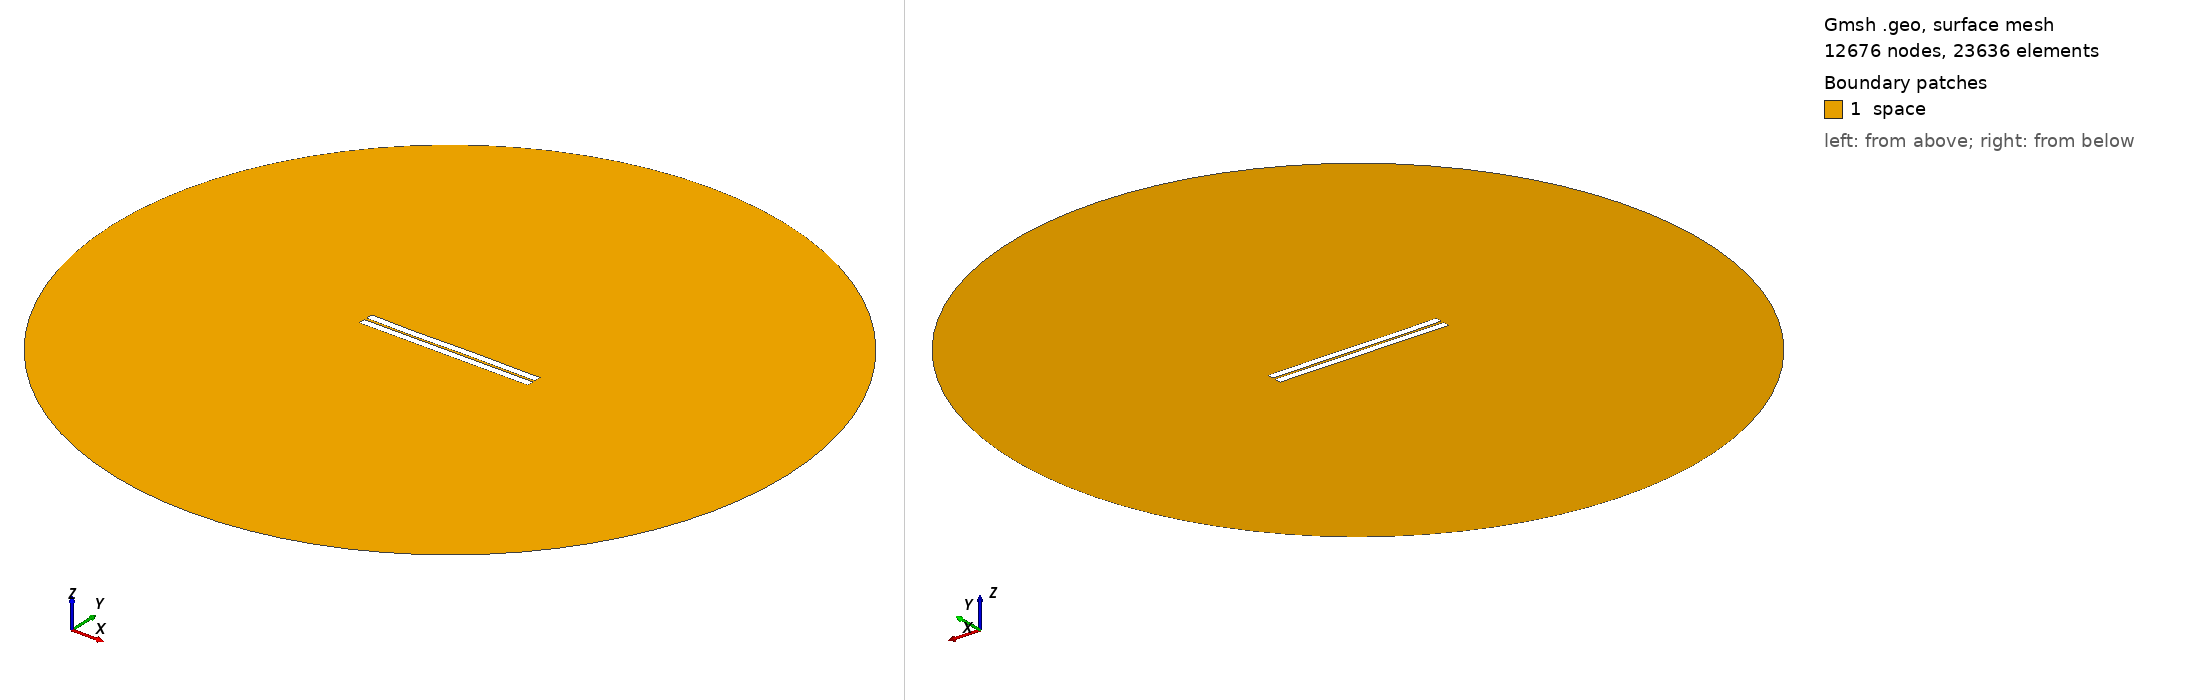

Gmsh geometry script, surface-meshed: 12676 nodes, 23636 surface elements. Boundary patches (legend numbers): 1 space. Left view from above one corner, right view from below the opposite corner. Legend entries are the model's physical surfaces. The drawing asked Gmsh for element sizes between 1% and 20% of the model's largest extent; the script's own settings can give other sizes.

=== 27.geo (drawn) ===
//---------------------------------------
// Geometry kernel
//---------------------------------------

SetFactory("OpenCASCADE");



//---------------------------------------
// Parameters of the geometry
//---------------------------------------

// Overetch of the upper plate
overetch = 0.0;

// Distance between the plates
distance = 1.5;

// Discretization over the x axis (for the deformation)
nx = 50; 

// Length of the plate
L = 100 - overetch; 

// Number of modes
n = 4; 

// 1st mode coefficient
coeff(1) = -0.15;
beta(1) = 0.596864 * 3.1415926535 / L;

// 2nd mode coefficient
coeff(2) = -0.075;
beta(2) = 1.49418 * 3.1415926535 / L;

// 3rd mode coefficient
coeff(3) = -0.15;
beta(3) = 2.50025 * 3.1415926535 / L;

// 4th mode coefficient
coeff(4) = -0.075;
beta(4) = 3.49999 * 3.1415926535 / L;



//---------------------------------------
// Upper plate (deformed rectangle)
//---------------------------------------

// Coordiantes of the upper plate
xmin = -50;
xmax = 50 - overetch;

// Height of the upper plate
yheight = 4 - 2 * overetch;

// Indexes of the points
UpperID[] = {};
LowerID[] = {};
LeftID[] = {};
RightID[] = {};

// Point index
p = 1;

// Horizontal edges
For i In {1:nx}
    x = xmin + (i-1)*(xmax - xmin)/(nx-1);

    y_bottom = distance / 2 + overetch;
    For j In {1:n}
        C = (Cosh(beta(j)*L) + Cos(beta(j)*L)) / (Sinh(beta(j)*L) + Sin(beta(j)*L));
        y_bottom  = y_bottom + coeff(j) * (Cosh(beta(j)*(x+50)) - Cos(beta(j)*(x+50)) - C * (Sinh(beta(j)*(x+50)) - Sin(beta(j)*(x+50))));
    EndFor

    y_top = y_bottom + yheight;

    Point(p) = {x, y_top, 0, 1.0};
    UpperID[i] = p;
    p = p + 1;

    Point(p) = {x, y_bottom, 0, 1.0};
    LowerID[i] = p;
    p = p + 1;
EndFor

// Create point lists
UpperPts[] = {}; LowerPts[] = {};
For i In {1:nx}
  UpperPts[] += {UpperID[i]};
  LowerPts[] += {LowerID[i]};
EndFor

// Build splines
Spline(1) = {UpperPts[]};
Spline(2) = {LowerPts[]};
Line(3) = {LowerPts[nx-1], UpperPts[nx-1]};
Line(4) = {LowerPts[0], UpperPts[0]};

// Build the plane surface
Curve Loop(1) = {2, 3, -1, -4};
Plane Surface(1) = {1};



//---------------------------------------
// Lower plate (rectangle)
//---------------------------------------

// Vertices
Point(1001) = {-50, -1, 0, 1.0};
Point(1002) = { 50, -1, 0, 1.0};
Point(1003) = { 50,  -5, 0, 1.0};
Point(1004) = {-50,  -5, 0, 1.0};

// Edges
Line(5) = {1001, 1002};
Line(6) = {1002, 1003};
Line(7) = {1003, 1004};
Line(8) = {1004, 1001};

// Plane surface
Line Loop(2) = {5, 6, 7, 8};
Plane Surface(2) = {2}; 



//---------------------------------------
// Outer (fictious) boundary
//---------------------------------------

// Points
Point(1005) = {0, 0, 0};       // Center
Point(1006) = {200, 0, 0};     // Start point
Point(1007) = {0, 200, 0};     // 90 degrees
Point(1008) = {-200, 0, 0};    // 180 degrees
Point(1009) = {0, -200, 0};    // 270 degrees

// Circle arcs (each needs start, center, end)
Circle(9) = {1006, 1005, 1007};
Circle(10) = {1007, 1005, 1008};
Circle(11) = {1008, 1005, 1009};
Circle(12) = {1009, 1005, 1006};

// Plane surface for the entire domain
Curve Loop(3) = {9, 10, 11, 12};
Surface(3) = {3};

// Subtract the plates from the whole domain to obtain the actual domain where we want to solve the equations
BooleanDifference{ Surface{3}; Delete; }{ Surface{1}; Surface{2}; Delete; }




//---------------------------------------
// Transfinite Lines/Curves
//---------------------------------------

// Set the number of points on the boundaries
r = 7;

// Plates
Transfinite Curve {1, 2} = 50*r Using Progression 1;
Transfinite Curve {3, 4} = 2*r Using Progression 1;
Transfinite Line {5, 7} = 50*r Using Progression 1;
Transfinite Line {6, 8} = 2*r Using Progression 1;

// Outer boundary
Transfinite Line {9, 10, 11, 12} = 20 Using Progression 1;



//---------------------------------------
// Physical groups
//---------------------------------------                

// Physical curves (boundaries)
Physical Line("force_segment", 10) = {2};
Physical Line("upper_plate", 11) = {1, 3, 4};
Physical Line("lower_plate", 12) = {5, 6, 7, 8};
Physical Line("boundary", 20) = {9, 10, 11, 12};

// Physical Surfaces
Physical Surface("space", 30) = {3};



//---------------------------------------
// 6. Generate the Mesh
//---------------------------------------

// 2D mesh generation
Mesh 2;
